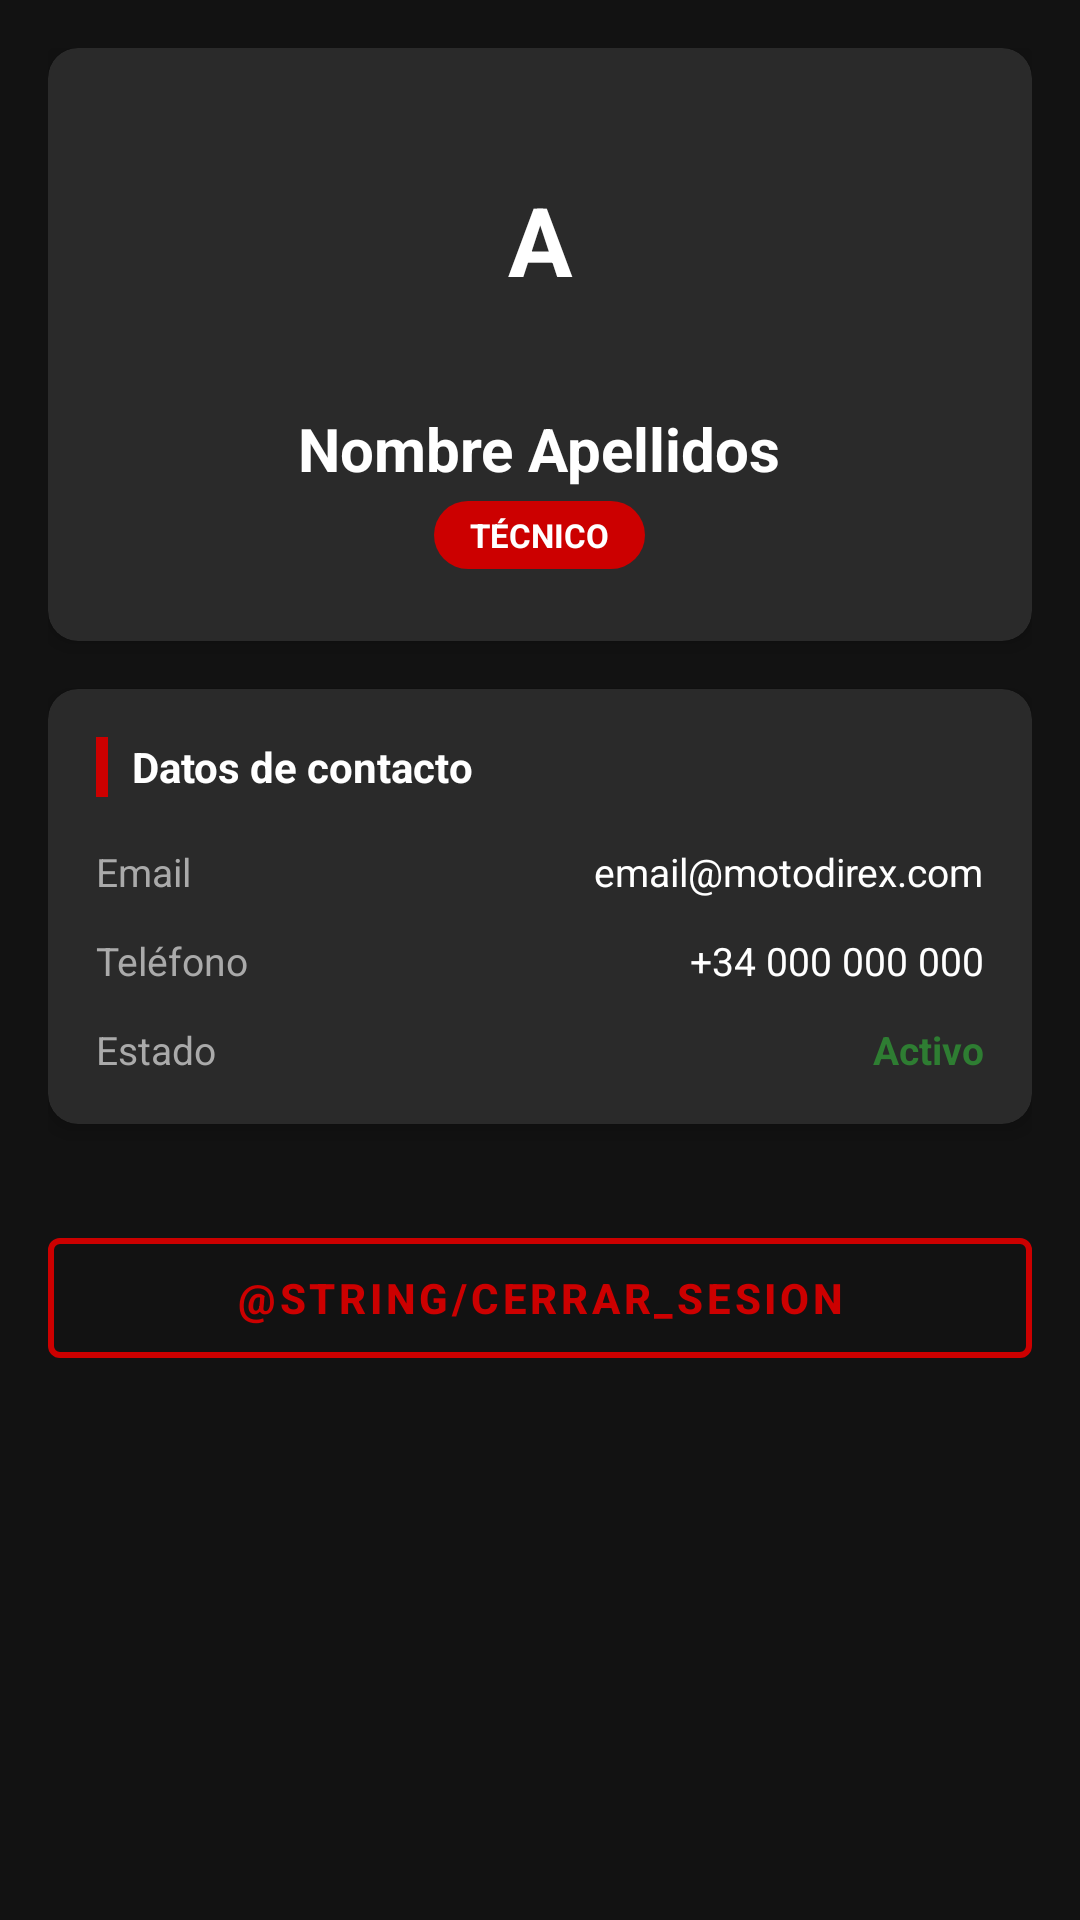

Produce the Android XML layout that renders to this screen, including the resource entries it uses.
<!-- AndroidManifest.xml: application theme Theme.MotoDirexMobile -->
<!-- res/layout/fragment_perfil.xml -->
<?xml version="1.0" encoding="utf-8"?>
<ScrollView
    xmlns:android="http://schemas.android.com/apk/res/android"
    xmlns:app="http://schemas.android.com/apk/res-auto"
    android:layout_width="match_parent"
    android:layout_height="match_parent"
    android:background="@color/background">

    <LinearLayout
        android:layout_width="match_parent"
        android:layout_height="wrap_content"
        android:orientation="vertical"
        android:padding="16dp">

        
        <androidx.cardview.widget.CardView
            android:layout_width="match_parent"
            android:layout_height="wrap_content"
            android:layout_marginBottom="16dp"
            app:cardCornerRadius="10dp"
            app:cardElevation="4dp"
            app:cardBackgroundColor="@color/card_background">

            <LinearLayout
                android:layout_width="match_parent"
                android:layout_height="wrap_content"
                android:orientation="vertical"
                android:gravity="center"
                android:padding="24dp">

                
                <TextView
                    android:id="@+id/tvAvatar"
                    android:layout_width="80dp"
                    android:layout_height="80dp"
                    android:gravity="center"
                    android:textSize="32sp"
                    android:textStyle="bold"
                    android:textColor="@color/text_on_primary"
                    android:background="@drawable/bg_avatar"
                    android:layout_marginBottom="16dp"
                    android:text="A" />

                
                <TextView
                    android:id="@+id/tvNombreCompleto"
                    android:layout_width="wrap_content"
                    android:layout_height="wrap_content"
                    android:textSize="20sp"
                    android:textStyle="bold"
                    android:textColor="@color/text_primary"
                    android:layout_marginBottom="4dp"
                    android:text="Nombre Apellidos" />

                
                <TextView
                    android:layout_width="wrap_content"
                    android:layout_height="wrap_content"
                    android:text="TÉCNICO"
                    android:textSize="11sp"
                    android:textStyle="bold"
                    android:textColor="@color/text_on_primary"
                    android:paddingHorizontal="12dp"
                    android:paddingVertical="4dp"
                    android:background="@drawable/bg_badge_estado"
                    android:backgroundTint="@color/primary" />

            </LinearLayout>
        </androidx.cardview.widget.CardView>

        
        <androidx.cardview.widget.CardView
            android:layout_width="match_parent"
            android:layout_height="wrap_content"
            android:layout_marginBottom="16dp"
            app:cardCornerRadius="10dp"
            app:cardElevation="4dp"
            app:cardBackgroundColor="@color/card_background">

            <LinearLayout
                android:layout_width="match_parent"
                android:layout_height="wrap_content"
                android:orientation="vertical"
                android:padding="16dp">

                
                <LinearLayout
                    android:layout_width="match_parent"
                    android:layout_height="wrap_content"
                    android:orientation="horizontal"
                    android:gravity="center_vertical"
                    android:layout_marginBottom="16dp">

                    <View
                        android:layout_width="4dp"
                        android:layout_height="20dp"
                        android:background="@color/primary"
                        android:layout_marginEnd="8dp" />

                    <TextView
                        android:layout_width="wrap_content"
                        android:layout_height="wrap_content"
                        android:text="Datos de contacto"
                        android:textSize="14sp"
                        android:textStyle="bold"
                        android:textColor="@color/text_primary" />

                </LinearLayout>

                
                <LinearLayout
                    android:layout_width="match_parent"
                    android:layout_height="wrap_content"
                    android:orientation="horizontal"
                    android:layout_marginBottom="12dp">

                    <TextView
                        android:layout_width="0dp"
                        android:layout_height="wrap_content"
                        android:layout_weight="1"
                        android:text="Email"
                        android:textSize="13sp"
                        android:textColor="@color/text_secondary" />

                    <TextView
                        android:id="@+id/tvEmail"
                        android:layout_width="wrap_content"
                        android:layout_height="wrap_content"
                        android:textSize="13sp"
                        android:textColor="@color/text_primary"
                        android:text="email@motodirex.com" />

                </LinearLayout>

                
                <LinearLayout
                    android:layout_width="match_parent"
                    android:layout_height="wrap_content"
                    android:orientation="horizontal"
                    android:layout_marginBottom="12dp">

                    <TextView
                        android:layout_width="0dp"
                        android:layout_height="wrap_content"
                        android:layout_weight="1"
                        android:text="Teléfono"
                        android:textSize="13sp"
                        android:textColor="@color/text_secondary" />

                    <TextView
                        android:id="@+id/tvTelefono"
                        android:layout_width="wrap_content"
                        android:layout_height="wrap_content"
                        android:textSize="13sp"
                        android:textColor="@color/text_primary"
                        android:text="+34 000 000 000" />

                </LinearLayout>

                
                <LinearLayout
                    android:layout_width="match_parent"
                    android:layout_height="wrap_content"
                    android:orientation="horizontal">

                    <TextView
                        android:layout_width="0dp"
                        android:layout_height="wrap_content"
                        android:layout_weight="1"
                        android:text="Estado"
                        android:textSize="13sp"
                        android:textColor="@color/text_secondary" />

                    <TextView
                        android:id="@+id/tvEstadoUsuario"
                        android:layout_width="wrap_content"
                        android:layout_height="wrap_content"
                        android:textSize="13sp"
                        android:textStyle="bold"
                        android:textColor="@color/estado_finalizada"
                        android:text="Activo" />

                </LinearLayout>

            </LinearLayout>
        </androidx.cardview.widget.CardView>

        
        <androidx.cardview.widget.CardView
            android:layout_width="match_parent"
            android:layout_height="wrap_content"
            android:layout_marginBottom="16dp"
            app:cardCornerRadius="10dp"
            app:cardElevation="4dp"
            app:cardBackgroundColor="@color/card_background"/>

        
        <com.google.android.material.button.MaterialButton
            android:id="@+id/btnCerrarSesion"
            android:layout_width="match_parent"
            android:layout_height="52dp"
            android:text="@string/cerrar_sesion"
            android:textStyle="bold"
            style="@style/Widget.MaterialComponents.Button.OutlinedButton"
            app:strokeColor="@color/primary"
            app:strokeWidth="2dp"
            android:textColor="@color/primary" />

    </LinearLayout>
</ScrollView>
<!-- resources referenced by this layout -->
<resources>
  <color name="background">#121212</color>
  <color name="card_background">#2A2A2A</color>
  <color name="estado_finalizada">#2E7D32</color>
  <color name="primary">#CC0000</color>
  <color name="text_on_primary">#FFFFFF</color>
  <color name="text_primary">#FFFFFF</color>
  <color name="text_secondary">#AAAAAA</color>
  <!-- drawable bg_badge_estado (drawable) -->
  <?xml version="1.0" encoding="utf-8"?>
  <shape xmlns:android="http://schemas.android.com/apk/res/android"
      android:shape="rectangle">
      <corners android:radius="20dp" />
      <solid android:color="@color/estado_asignada" />
  </shape>
  <style name="Theme.MotoDirexMobile" parent="Base.Theme.MotoDirexMobile" />
  <color name="estado_asignada">#FF6F00</color>
  <style name="Base.Theme.MotoDirexMobile" parent="Theme.Material3.DayNight.NoActionBar">
          
          
      </style>
</resources>
